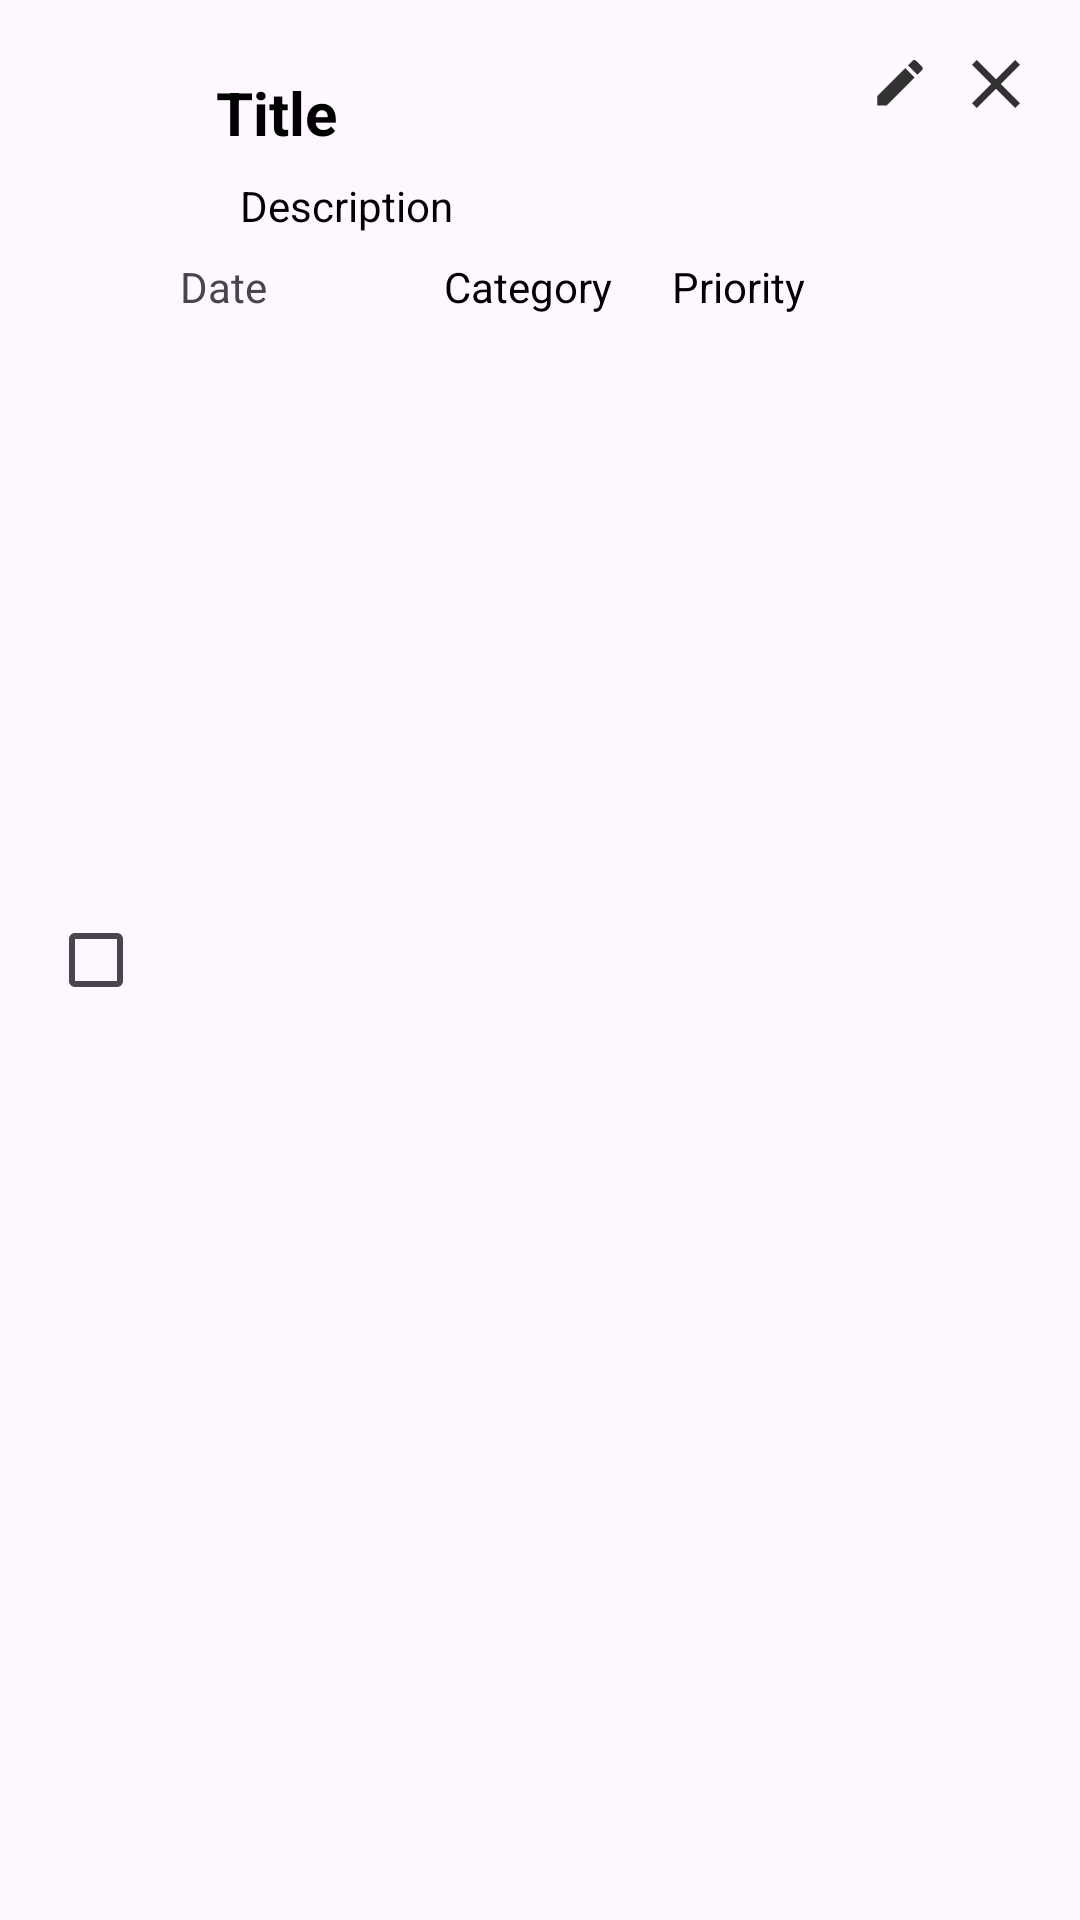

Produce the Android XML layout that renders to this screen, including the resource entries it uses.
<!-- AndroidManifest.xml: application theme Theme.TeachNookTodo -->
<!-- res/layout/todo_item.xml -->
<androidx.constraintlayout.widget.ConstraintLayout xmlns:android="http://schemas.android.com/apk/res/android"
    xmlns:app="http://schemas.android.com/apk/res-auto"
    xmlns:tools="http://schemas.android.com/tools"
    android:layout_width="match_parent"
    android:layout_height="wrap_content"
    android:padding="16dp"
    android:layout_marginTop="15dp"
    android:layout_marginHorizontal="15dp">

    <TextView
        android:id="@+id/todo_item_title"
        android:layout_width="0dp"
        android:layout_height="wrap_content"
        android:layout_marginStart="8dp"
        android:layout_marginTop="8dp"
        android:maxLines="1"
        android:layout_marginEnd="16dp"
        android:text="@string/title"
        android:textColor="@color/black"
        android:textSize="20sp"
        android:textStyle="bold"
        app:layout_constraintEnd_toStartOf="@+id/ib_edit"
        app:layout_constraintStart_toEndOf="@+id/todo_item_is_completed"
        app:layout_constraintTop_toTopOf="parent" />

    <TextView
        android:id="@+id/todo_item_desc"
        android:textColor="@color/black"
        android:layout_width="0dp"
        android:layout_height="wrap_content"
        android:layout_marginStart="16dp"
        android:layout_marginTop="8dp"
        android:maxLines="1"
        android:layout_marginEnd="16dp"
        android:text="@string/description"
        app:layout_constraintEnd_toStartOf="@+id/ib_edit"
        app:layout_constraintStart_toEndOf="@+id/todo_item_is_completed"
        app:layout_constraintTop_toBottomOf="@+id/todo_item_title" />

    <TextView
        android:id="@+id/todo_item_due_date"
        android:layout_width="wrap_content"
        android:layout_height="wrap_content"
        android:layout_marginStart="16dp"
        android:layout_marginTop="8dp"
        android:text="@string/due_date"
        app:layout_constraintEnd_toStartOf="@+id/todo_item_category"
        app:layout_constraintHorizontal_bias="0.32"
        app:layout_constraintStart_toStartOf="parent"
        app:layout_constraintTop_toBottomOf="@+id/todo_item_desc" />

    <CheckBox
        android:id="@+id/todo_item_is_completed"
        android:layout_width="wrap_content"
        android:layout_height="wrap_content"
        app:layout_constraintBottom_toBottomOf="parent"
        app:layout_constraintStart_toStartOf="parent"
        app:layout_constraintTop_toTopOf="parent" />

    <ImageButton
        android:id="@+id/ib_edit"
        android:layout_width="wrap_content"
        android:layout_height="wrap_content"
        android:layout_marginEnd="8dp"
        android:background="@null"
        android:contentDescription="@string/edit_todo"
        app:layout_constraintBottom_toBottomOf="parent"
        app:layout_constraintEnd_toStartOf="@+id/ib_delete"
        app:layout_constraintTop_toTopOf="parent"
        app:layout_constraintVertical_bias="0.0"
        app:srcCompat="@drawable/edit_icon"
        app:tint="@color/black" />

    <ImageButton
        android:id="@+id/ib_delete"
        android:layout_width="wrap_content"
        android:layout_height="wrap_content"
        android:background="@null"
        android:contentDescription="@string/delete_todo"
        app:layout_constraintBottom_toBottomOf="parent"
        app:layout_constraintEnd_toEndOf="parent"
        app:layout_constraintTop_toTopOf="parent"
        app:layout_constraintVertical_bias="0.0"
        app:srcCompat="@drawable/remove_icon"
        app:tint="@color/black" />

    <TextView
        android:id="@+id/todo_item_category"
        android:layout_width="wrap_content"
        android:layout_height="wrap_content"
        android:layout_marginTop="8dp"
        android:text="@string/category"
        android:textColor="@color/black"
        app:layout_constraintEnd_toEndOf="@+id/todo_item_desc"
        app:layout_constraintStart_toStartOf="@+id/todo_item_desc"
        app:layout_constraintTop_toBottomOf="@+id/todo_item_desc" />

    <TextView
        android:id="@+id/todo_item_priority"
        android:layout_width="wrap_content"
        android:layout_height="wrap_content"
        android:layout_marginTop="8dp"
        android:text="@string/priority"
        android:textColor="@color/black"
        app:layout_constraintEnd_toStartOf="@+id/ib_edit"
        app:layout_constraintStart_toEndOf="@+id/todo_item_category"
        app:layout_constraintTop_toBottomOf="@+id/todo_item_desc" />

</androidx.constraintlayout.widget.ConstraintLayout>
<!-- resources referenced by this layout -->
<resources>
  <color name="black">#FF000000</color>
  <!-- drawable edit_icon (drawable-anydpi) -->
  <vector xmlns:android="http://schemas.android.com/apk/res/android"
      android:width="24dp"
      android:height="24dp"
      android:viewportWidth="24"
      android:viewportHeight="24"
      android:tint="#000000"
      android:alpha="0.8">
    <group android:scaleX="0.84210527"
        android:scaleY="0.84210527"
        android:translateX="1.8947369"
        android:translateY="1.4736842">
      <path
          android:fillColor="@android:color/white"
          android:pathData="M3,17.25V21h3.75L17.81,9.94l-3.75,-3.75L3,17.25zM20.71,7.04c0.39,-0.39 0.39,-1.02 0,-1.41l-2.34,-2.34c-0.39,-0.39 -1.02,-0.39 -1.41,0l-1.83,1.83 3.75,3.75 1.83,-1.83z"/>
    </group>
  </vector>
  <!-- drawable remove_icon (drawable-anydpi) -->
  <vector xmlns:android="http://schemas.android.com/apk/res/android"
      android:width="24dp"
      android:height="24dp"
      android:viewportWidth="24"
      android:viewportHeight="24"
      android:tint="#000000"
      android:alpha="0.8">
    <group android:scaleX="1.1428572"
        android:scaleY="1.1428572"
        android:translateX="-1.7142857"
        android:translateY="-1.7142857">
      <path
          android:fillColor="@android:color/white"
          android:pathData="M19,6.41L17.59,5 12,10.59 6.41,5 5,6.41 10.59,12 5,17.59 6.41,19 12,13.41 17.59,19 19,17.59 13.41,12z"/>
    </group>
  </vector>
  <string name="category">Category</string>
  <string name="delete_todo">Delete ToDo</string>
  <string name="description">Description</string>
  <string name="due_date">Date</string>
  <string name="edit_todo">Edit ToDo</string>
  <string name="priority">Priority</string>
  <string name="title">Title</string>
  <style name="Theme.TeachNookTodo" parent="Base.Theme.TeachNookTodo" />
  <style name="Base.Theme.TeachNookTodo" parent="Theme.Material3.DayNight.NoActionBar">
          
          
          <item name="colorPrimaryDark">#000000</item>
      </style>
</resources>
